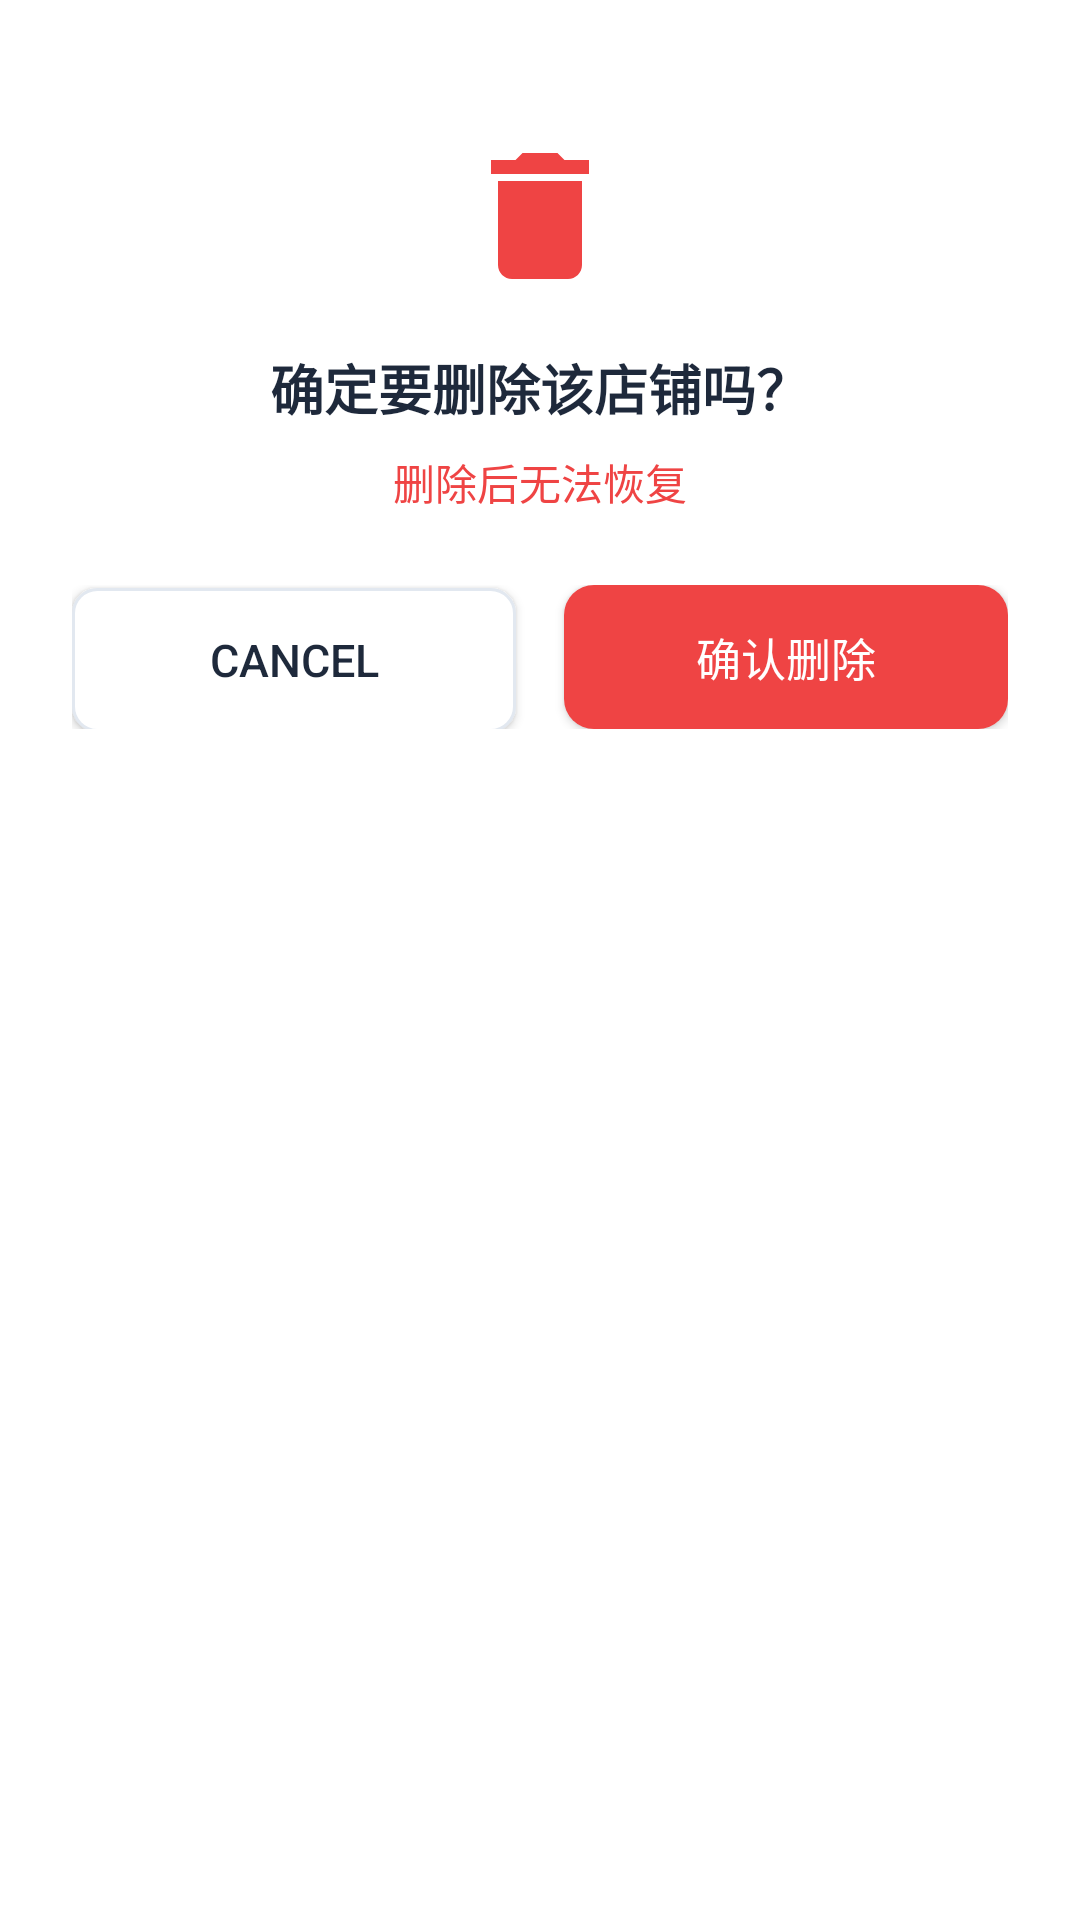

Android layout source for this screen:
<!-- AndroidManifest.xml: application theme Theme.BlackBox -->
<!-- res/layout/bottom_sheet_delete_shop.xml -->
<?xml version="1.0" encoding="utf-8"?>
<LinearLayout xmlns:android="http://schemas.android.com/apk/res/android"
    android:layout_width="match_parent"
    android:layout_height="wrap_content"
    android:background="@drawable/bg_bottom_sheet"
    android:gravity="center_horizontal"
    android:orientation="vertical"
    android:padding="24dp">

    <View
        android:layout_width="40dp"
        android:layout_height="4dp"
        android:layout_marginBottom="16dp"
        android:background="@drawable/bg_drag_handle" />

    <ImageView
        android:layout_width="56dp"
        android:layout_height="56dp"
        android:src="@drawable/ic_delete"
        android:tint="@color/duodian_error" />

    <TextView
        android:layout_width="wrap_content"
        android:layout_height="wrap_content"
        android:layout_marginTop="16dp"
        android:text="@string/delete_shop_confirm"
        android:textColor="@color/duodian_text_primary"
        android:textSize="18sp"
        android:textStyle="bold" />

    <TextView
        android:layout_width="wrap_content"
        android:layout_height="wrap_content"
        android:layout_marginTop="8dp"
        android:text="@string/delete_shop_warning"
        android:textColor="@color/duodian_error"
        android:textSize="14sp" />

    <LinearLayout
        android:layout_width="match_parent"
        android:layout_height="wrap_content"
        android:layout_marginTop="24dp"
        android:orientation="horizontal">

        <androidx.appcompat.widget.AppCompatButton
            android:id="@+id/btnCancel"
            android:layout_width="0dp"
            android:layout_height="48dp"
            android:layout_marginEnd="8dp"
            android:layout_weight="1"
            android:background="@drawable/bg_input_field"
            android:text="@string/cancel"
            android:textColor="@color/duodian_text_primary"
            android:textSize="15sp" />

        <androidx.appcompat.widget.AppCompatButton
            android:id="@+id/btnDelete"
            android:layout_width="0dp"
            android:layout_height="48dp"
            android:layout_marginStart="8dp"
            android:layout_weight="1"
            android:background="@drawable/bg_button_primary"
            android:backgroundTint="@color/duodian_error"
            android:text="@string/confirm_delete"
            android:textColor="@color/white"
            android:textSize="15sp" />
    </LinearLayout>
</LinearLayout>
<!-- resources referenced by this layout -->
<resources>
  <color name="duodian_error">#EF4444</color>
  <color name="duodian_text_primary">#1E293B</color>
  <color name="white">#FFFFFFFF</color>
  <!-- drawable bg_bottom_sheet (drawable) -->
  <?xml version="1.0" encoding="utf-8"?>
  <shape xmlns:android="http://schemas.android.com/apk/res/android"
      android:shape="rectangle">
      <solid android:color="@color/duodian_surface" />
      <corners
          android:topLeftRadius="16dp"
          android:topRightRadius="16dp" />
  </shape>
  <!-- drawable bg_button_primary (drawable) -->
  <?xml version="1.0" encoding="utf-8"?>
  <shape xmlns:android="http://schemas.android.com/apk/res/android"
      android:shape="rectangle">
      <solid android:color="@color/duodian_primary" />
      <corners android:radius="10dp" />
  </shape>
  <!-- drawable bg_input_field (drawable) -->
  <?xml version="1.0" encoding="utf-8"?>
  <shape xmlns:android="http://schemas.android.com/apk/res/android"
      android:shape="rectangle">
      <solid android:color="@color/duodian_surface" />
      <stroke
          android:width="1dp"
          android:color="@color/duodian_divider" />
      <corners android:radius="8dp" />
  </shape>
  <!-- drawable ic_delete (drawable) -->
  <?xml version="1.0" encoding="utf-8"?>
  <vector xmlns:android="http://schemas.android.com/apk/res/android"
      android:width="24dp"
      android:height="24dp"
      android:viewportWidth="24"
      android:viewportHeight="24"
      android:tint="@color/duodian_error">
      <path
          android:fillColor="@android:color/white"
          android:pathData="M6,19c0,1.1 0.9,2 2,2h8c1.1,0 2,-0.9 2,-2V7H6v12zM19,4h-3.5l-1,-1h-5l-1,1H5v2h14V4z"/>
  </vector>
  <string name="cancel">Cancel</string>
  <string name="confirm_delete">确认删除</string>
  <string name="delete_shop_confirm">确定要删除该店铺吗？</string>
  <string name="delete_shop_warning">删除后无法恢复</string>
  <style name="Theme.BlackBox" parent="Theme.MaterialComponents.Light.NoActionBar">
          
          <item name="colorPrimary">@color/primary</item>
          <item name="colorPrimaryVariant">@color/primary_dark</item>
          <item name="colorOnPrimary">@color/white</item>
          
          <item name="colorSecondary">@color/primary_light</item>
          <item name="colorSecondaryVariant">@color/primary</item>
          <item name="colorOnSecondary">@color/white</item>
          
          <item name="android:statusBarColor" tools:targetApi="l">?attr/colorPrimaryVariant</item>
          
  
          <item name="actionMenuTextColor">@color/primary_text</item>
  
          <item name="android:forceDarkAllowed" tools:targetApi="q">false</item>
      </style>
  <color name="duodian_surface">#FFFFFF</color>
  <color name="duodian_primary">#059669</color>
  <color name="duodian_divider">#E2E8F0</color>
  <color name="primary">#3F3F3F</color>
  <color name="primary_dark">#3F3F3F</color>
  <color name="primary_light">#3F3F3F</color>
  <color name="primary_text">#212121</color>
</resources>
